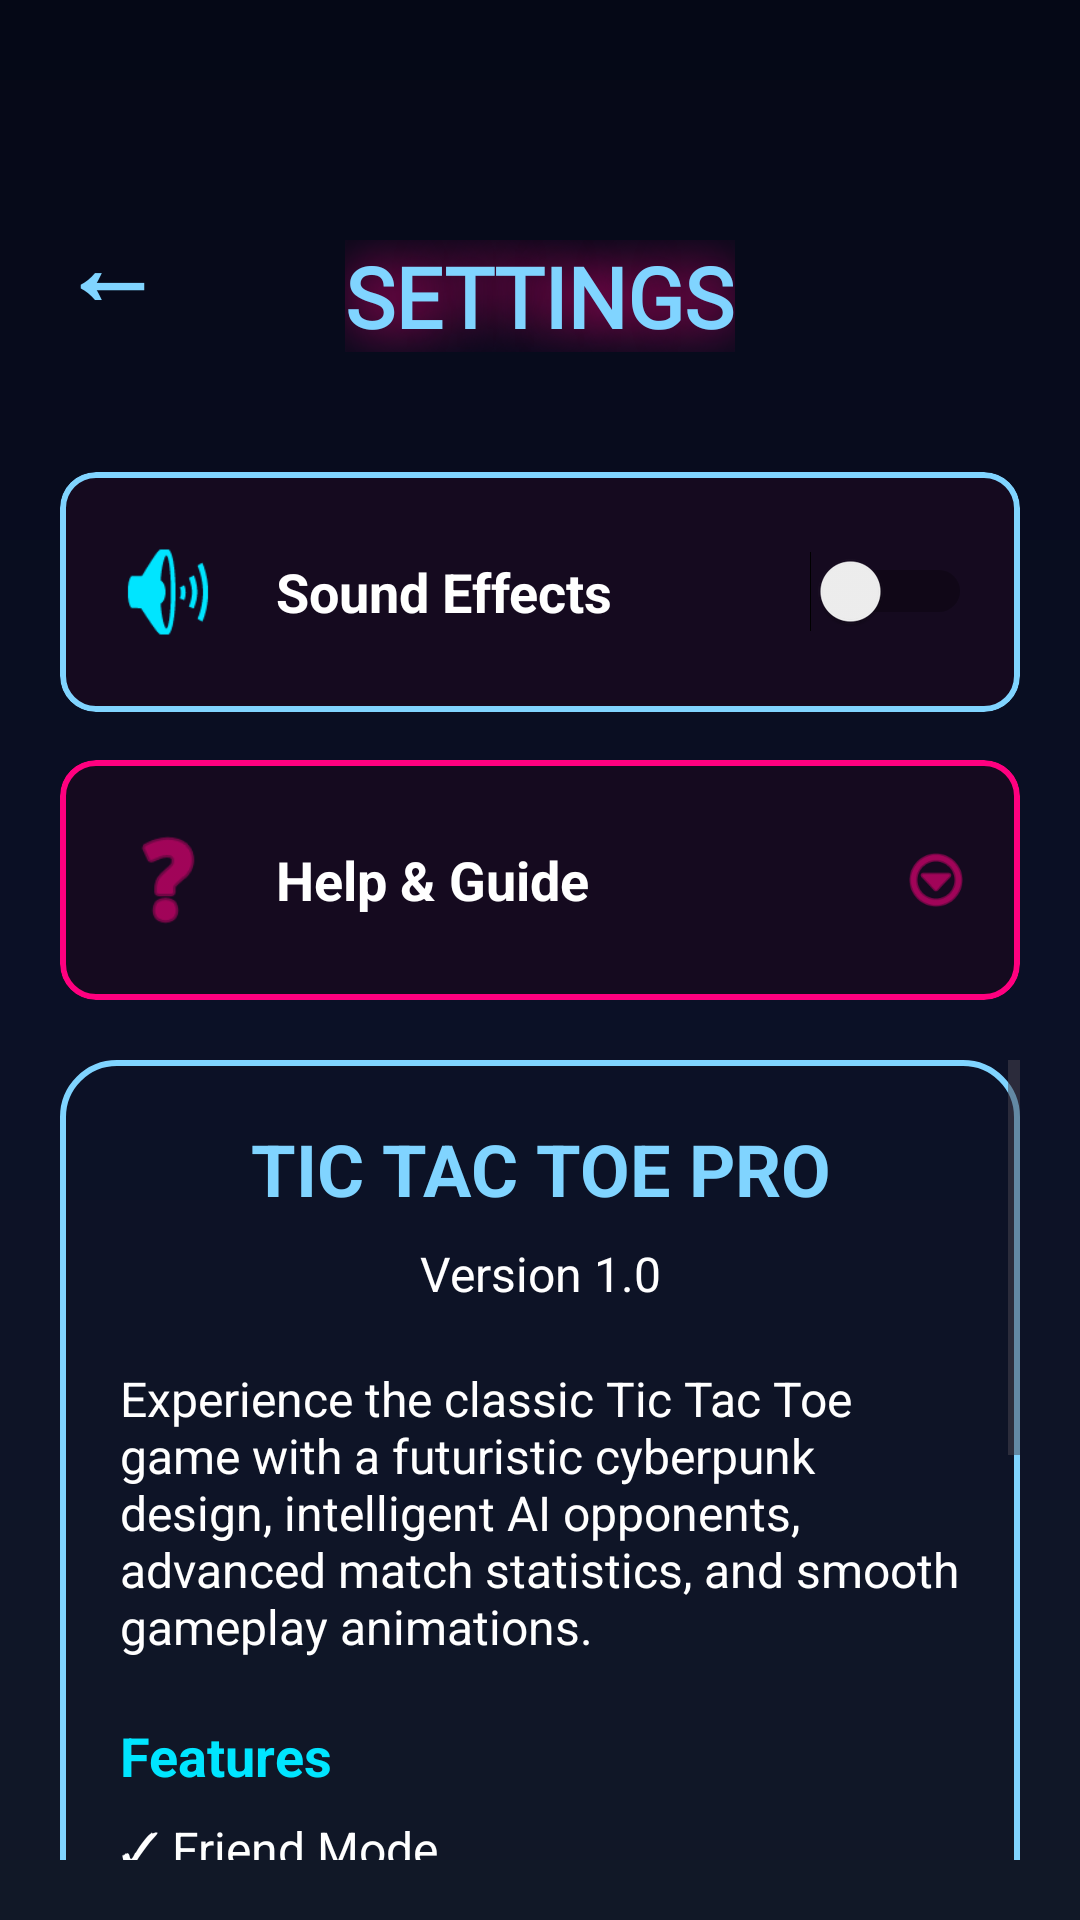

Reconstruct the res/layout file that produces this screen, plus the resources it refers to.
<!-- AndroidManifest.xml: application theme Theme.TicTacToePro -->
<!-- res/layout/activity_settings.xml -->
<?xml version="1.0" encoding="utf-8"?>
<androidx.constraintlayout.widget.ConstraintLayout
    xmlns:android="http://schemas.android.com/apk/res/android"
    xmlns:app="http://schemas.android.com/apk/res-auto"
    android:layout_width="match_parent"
    android:layout_height="match_parent"
    android:background="@drawable/bg_cyberpunk">

    

    <TextView
        android:id="@+id/btnBack"
        android:layout_width="wrap_content"
        android:layout_height="wrap_content"
        android:layout_marginStart="20dp"
        android:layout_marginTop="65dp"
        android:text="←"
        android:textColor="#80D4FF"
        android:textSize="34sp"
        android:textStyle="bold"
        app:layout_constraintStart_toStartOf="parent"
        app:layout_constraintTop_toTopOf="parent"/>

    

    <TextView
        android:id="@+id/txtTitle"
        android:layout_width="wrap_content"
        android:layout_height="wrap_content"
        android:text="SETTINGS"
        android:textColor="#80D4FF"
        android:textSize="28sp"
        android:textStyle="bold"
        android:fontFamily="@font/orbitron"
        android:shadowColor="#FF007F"
        android:shadowRadius="45"
        android:layout_marginTop="80dp"
        app:layout_constraintTop_toTopOf="parent"
        app:layout_constraintStart_toStartOf="parent"
        app:layout_constraintEnd_toEndOf="parent"/>

    

    <com.google.android.material.card.MaterialCardView
        android:id="@+id/cardSound"
        android:layout_width="320dp"
        android:layout_height="80dp"
        android:layout_marginTop="40dp"
        app:cardBackgroundColor="#150A1F"
        app:strokeColor="#80D4FF"
        app:strokeWidth="2dp"
        app:layout_constraintTop_toBottomOf="@id/txtTitle"
        app:layout_constraintStart_toStartOf="parent"
        app:layout_constraintEnd_toEndOf="parent">

        <LinearLayout
            android:layout_width="match_parent"
            android:layout_height="match_parent"
            android:orientation="horizontal"
            android:gravity="center_vertical"
            android:padding="16dp">

            <ImageView
                android:id="@+id/imgSound"
                android:layout_width="40dp"
                android:layout_height="40dp"
                android:src="@android:drawable/ic_lock_silent_mode_off"
                app:tint="#00E5FF"/>

            <TextView
                android:id="@+id/txtSound"
                android:layout_width="0dp"
                android:layout_height="wrap_content"
                android:layout_weight="1"
                android:layout_marginStart="16dp"
                android:text="Sound Effects"
                android:textColor="#FFFFFF"
                android:textSize="18sp"
                android:textStyle="bold"/>

            <Switch
                android:id="@+id/switchSound"
                android:layout_width="wrap_content"
                android:layout_height="wrap_content"/>

        </LinearLayout>

    </com.google.android.material.card.MaterialCardView>

    

    <com.google.android.material.card.MaterialCardView
        android:id="@+id/cardHelp"
        android:layout_width="320dp"
        android:layout_height="80dp"
        android:layout_marginTop="16dp"
        app:cardBackgroundColor="#150A1F"
        app:strokeColor="#FF007F"
        app:strokeWidth="2dp"
        app:layout_constraintTop_toBottomOf="@id/cardSound"
        app:layout_constraintStart_toStartOf="parent"
        app:layout_constraintEnd_toEndOf="parent">

        <LinearLayout
            android:layout_width="match_parent"
            android:layout_height="match_parent"
            android:orientation="horizontal"
            android:gravity="center_vertical"
            android:padding="16dp">

            <ImageView
                android:layout_width="40dp"
                android:layout_height="40dp"
                android:src="@android:drawable/ic_menu_help"
                app:tint="#FF007F"/>

            <TextView
                android:layout_width="0dp"
                android:layout_height="wrap_content"
                android:layout_weight="1"
                android:layout_marginStart="16dp"
                android:text="Help &amp; Guide"
                android:textColor="#FFFFFF"
                android:textSize="18sp"
                android:textStyle="bold"/>

            <ImageView
                android:layout_width="24dp"
                android:layout_height="24dp"
                android:src="@android:drawable/ic_menu_more"
                app:tint="#FF007F"/>

        </LinearLayout>

    </com.google.android.material.card.MaterialCardView>

    

    <ScrollView
        android:layout_width="0dp"
        android:layout_height="0dp"
        android:layout_margin="20dp"
        app:layout_constraintTop_toBottomOf="@id/cardHelp"
        app:layout_constraintBottom_toBottomOf="parent"
        app:layout_constraintStart_toStartOf="parent"
        app:layout_constraintEnd_toEndOf="parent">

        <LinearLayout
            android:layout_width="match_parent"
            android:layout_height="wrap_content"
            android:orientation="vertical"
            android:padding="20dp"
            android:background="@drawable/neon_border">

            <TextView
                android:layout_width="match_parent"
                android:layout_height="wrap_content"
                android:text="TIC TAC TOE PRO"
                android:textColor="#80D4FF"
                android:textSize="24sp"
                android:textStyle="bold"
                android:gravity="center"/>

            <TextView
                android:layout_width="match_parent"
                android:layout_height="wrap_content"
                android:text="Version 1.0"
                android:textColor="#FFFFFF"
                android:textSize="16sp"
                android:gravity="center"
                android:layout_marginTop="8dp"/>

            <TextView
                android:layout_width="match_parent"
                android:layout_height="wrap_content"
                android:layout_marginTop="20dp"
                android:text="Experience the classic Tic Tac Toe game with a futuristic cyberpunk design, intelligent AI opponents, advanced match statistics, and smooth gameplay animations."
                android:textColor="#FFFFFF"
                android:textSize="16sp"/>

            <TextView
                android:layout_width="match_parent"
                android:layout_height="wrap_content"
                android:layout_marginTop="20dp"
                android:text="Features"
                android:textColor="#00E5FF"
                android:textSize="18sp"
                android:textStyle="bold"/>

            <TextView
                android:layout_width="match_parent"
                android:layout_height="wrap_content"
                android:layout_marginTop="8dp"
                android:text="✓ Friend Mode&#10;✓ Easy / Medium / Hard AI&#10;✓ Statistics Dashboard&#10;✓ Winner Animations&#10;✓ Cyberpunk UI Design"
                android:textColor="#FFFFFF"
                android:textSize="16sp"/>

            <TextView
                android:layout_width="match_parent"
                android:layout_height="wrap_content"
                android:layout_marginTop="20dp"
                android:text="Developed With"
                android:textColor="#00E5FF"
                android:textSize="18sp"
                android:textStyle="bold"/>

            <TextView
                android:layout_width="match_parent"
                android:layout_height="wrap_content"
                android:layout_marginTop="8dp"
                android:text="• Java&#10;• Android SDK&#10;• Material Design"
                android:textColor="#FFFFFF"
                android:textSize="16sp"/>

            <TextView
                android:layout_width="match_parent"
                android:layout_height="wrap_content"
                android:gravity="center"
                android:layout_marginTop="24dp"
                android:text="Thank you for playing."
                android:textColor="#FF007F"
                android:textSize="18sp"
                android:textStyle="bold"/>

        </LinearLayout>

    </ScrollView>

</androidx.constraintlayout.widget.ConstraintLayout>
<!-- resources referenced by this layout -->
<resources>
  <!-- drawable bg_cyberpunk (drawable) -->
  <?xml version="1.0" encoding="utf-8"?>
  <shape xmlns:android="http://schemas.android.com/apk/res/android">
  
      <gradient
          android:angle="270"
          android:startColor="#050816"
          android:centerColor="#0B1026"
          android:endColor="#111827"/>
  
  </shape>
  <!-- drawable neon_border (drawable) -->
  <?xml version="1.0" encoding="utf-8"?>
  <shape xmlns:android="http://schemas.android.com/apk/res/android">
  
      <solid android:color="@android:color/transparent"/>
  
      <corners android:radius="18dp"/>
  
      <stroke
          android:width="2dp"
          android:color="#80D4FF"/>
  
  </shape>
  <style name="Theme.TicTacToePro" parent="Base.Theme.TicTacToePro" />
  <style name="Base.Theme.TicTacToePro" parent="Theme.Material3.DayNight.NoActionBar">
          
          
      </style>
</resources>
